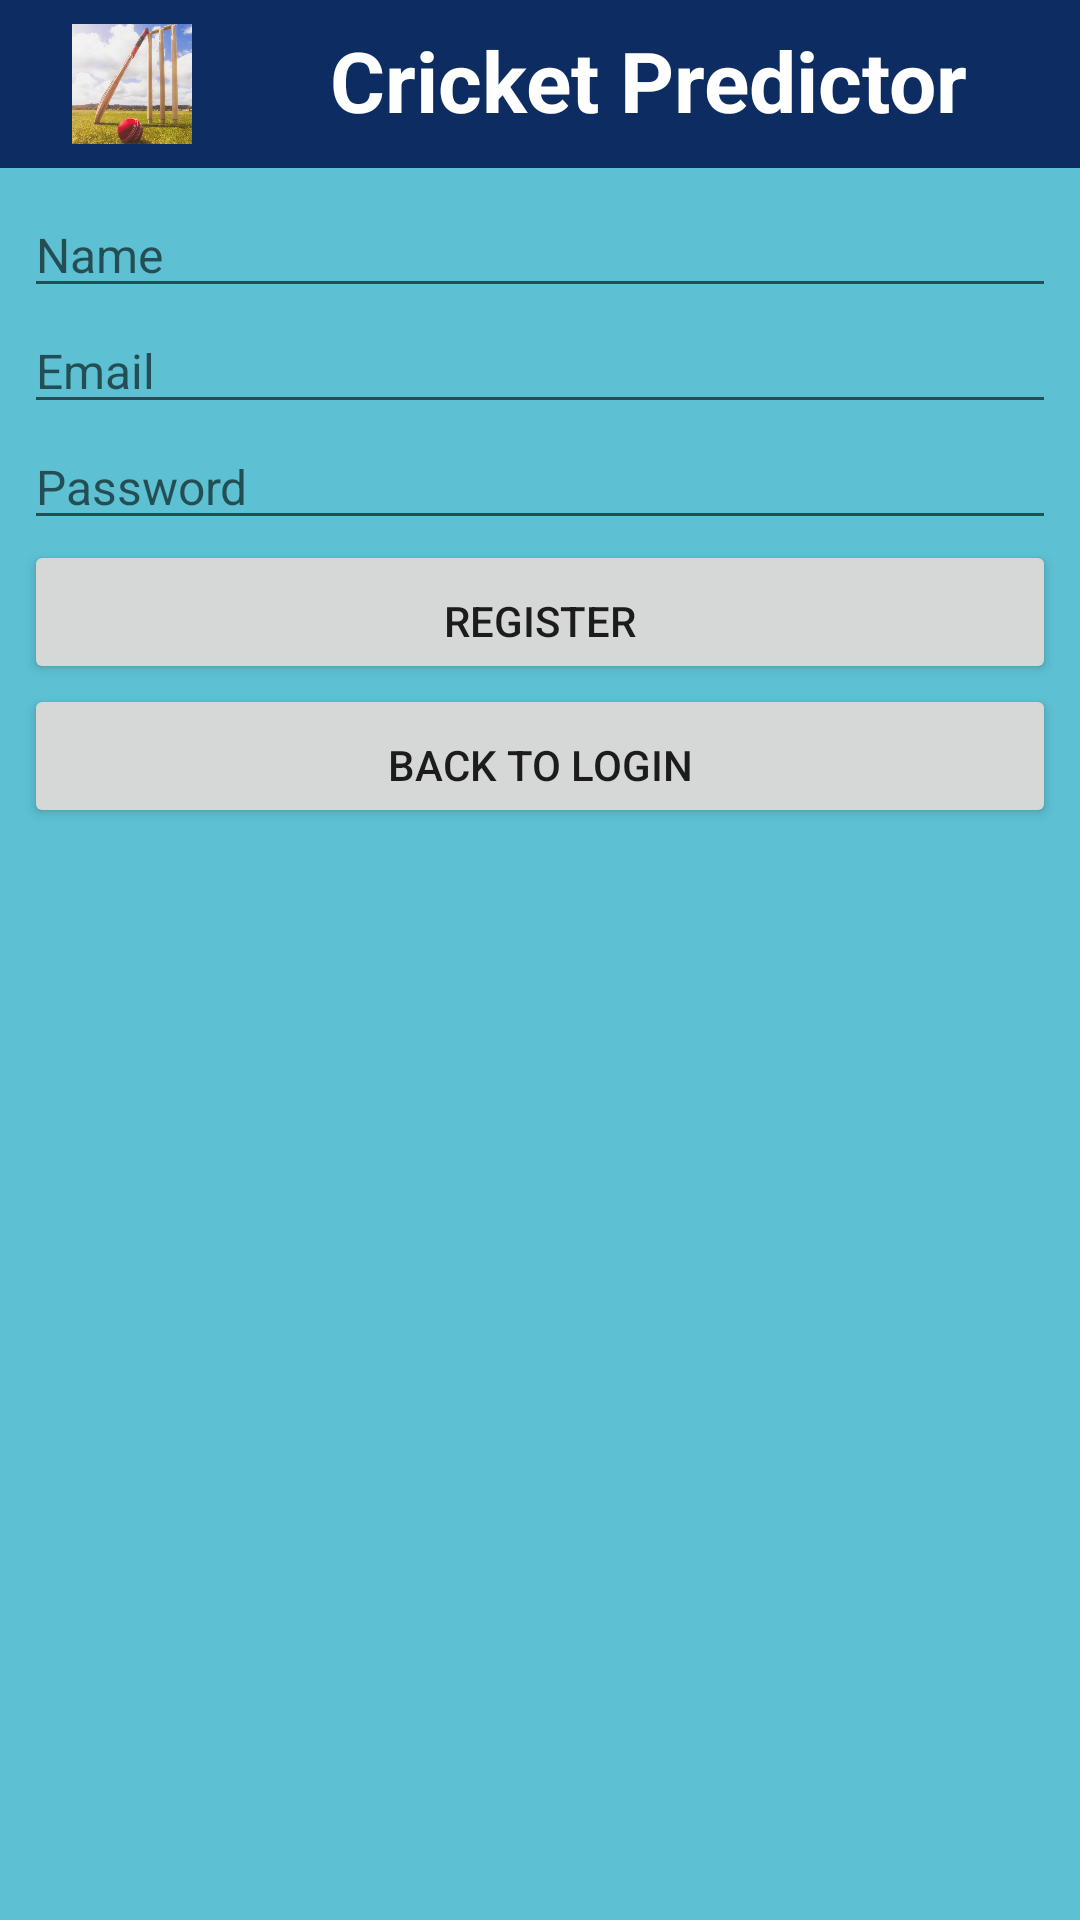

Here is an Android app screen rendered from its layout file. Give the layout XML and the strings, colors and styles it references.
<!-- AndroidManifest.xml: application theme Theme.AppCompat.Light.NoActionBar -->
<!-- res/layout/activity_register.xml -->
<?xml version="1.0" encoding="utf-8"?>
<LinearLayout xmlns:android="http://schemas.android.com/apk/res/android"
    xmlns:app="http://schemas.android.com/apk/res-auto"
    xmlns:tools="http://schemas.android.com/tools"
    android:layout_width="match_parent"
    android:layout_height="match_parent"
    android:orientation="vertical"
    tools:context=".RegisterActivity">

    <include layout="@layout/banner"/>

    <LinearLayout
        android:layout_width="match_parent"
        android:layout_height="0dp"
        android:layout_weight="6"
        android:padding="8dp"
        android:background="@color/secondaryAppColor"
        android:orientation="vertical">


        <EditText
            android:layout_width="match_parent"
            android:layout_height="wrap_content"
            android:inputType="text"
            android:hint="Name"
            android:textSize="16sp"
            android:id="@+id/register_name_edit_text_view"
            style="@style/EditTextTheme"/>

        <EditText
            android:layout_width="match_parent"
            android:layout_height="wrap_content"
            android:inputType="textEmailAddress"
            android:hint="Email"
            android:textSize="16sp"
            android:id="@+id/register_email_edit_text_view"
            style="@style/EditTextTheme"/>



        <EditText
            android:layout_width="match_parent"
            android:layout_height="wrap_content"
            android:inputType="textPassword"
            android:hint="Password"
            android:textSize="16sp"
            android:id="@+id/register_password_edit_text_view"
            style="@style/EditTextTheme"/>


        <Button
            android:paddingTop="16dp"
            android:layout_width="match_parent"
            android:layout_height="wrap_content"
            android:text="Register"
            android:id="@+id/registration_button"
            android:layout_centerInParent="true"/>

        <Button
            android:paddingTop="16dp"
            android:layout_width="match_parent"
            android:layout_height="wrap_content"
            android:text="Back to Login"
            android:id="@+id/registration_back_to_login_button"
            android:layout_centerInParent="true"/>

        <ProgressBar
            android:id="@+id/register_progress_bar"
            android:layout_width="wrap_content"
            android:layout_height="wrap_content"
            style="?android:progressBarStyleLarge"
            android:visibility="invisible"/>


    </LinearLayout>



</LinearLayout>
<!-- res/layout/banner.xml (included above) -->
<?xml version="1.0" encoding="utf-8"?>
<LinearLayout
    xmlns:android="http://schemas.android.com/apk/res/android"
    android:layout_width="match_parent"
    android:layout_height="wrap_content"
    android:background="@color/mainAppColor"
    android:orientation="horizontal"
    android:id="@+id/banner">

    <ImageView
        android:layout_width="40dp"
        android:layout_height="40dp"
        android:layout_marginTop="8dp"
        android:layout_marginBottom="8dp"
        android:layout_marginRight="8dp"
        android:layout_marginLeft="24sp"
        android:src="@mipmap/cricpredict"
        android:scaleType="centerCrop"/>

    <TextView
        android:layout_width="match_parent"
        android:layout_height="wrap_content"
        android:text="@string/app_name"
        style="@style/MainAppHeadersLarge"
        android:layout_margin="8dp"/>

</LinearLayout>
<!-- resources referenced by this layout -->
<resources>
  <color name="mainAppColor">#0D2C61</color>
  <color name="secondaryAppColor">#5DC1D3</color>
  <!-- mipmap cricpredict: png bitmap (mipmap-xxxhdpi, 309941 bytes) -->
  <string name="app_name">Cricket Predictor</string>
  <style name="EditTextTheme" parent="Theme.AppCompat.Light.DarkActionBar">
          <item name="colorControlNormal">@color/colorPrimary</item>
          <item name="colorControlActivated">@color/colorWhite</item>
          <item name="colorControlHighlight">@color/colorWhite</item>
      </style>
  <style name="MainAppHeadersLarge">
          <item name="android:textColor">#FFFFFF</item>
          <item name="android:textSize">28sp</item>
          <item name="android:textStyle">bold</item>
          <item name="android:textAlignment">center</item>
          <item name="android:gravity">center</item>
      </style>
  <color name="colorPrimary">#6200EE</color>
  <color name="colorWhite">#FFFFFF</color>
</resources>
